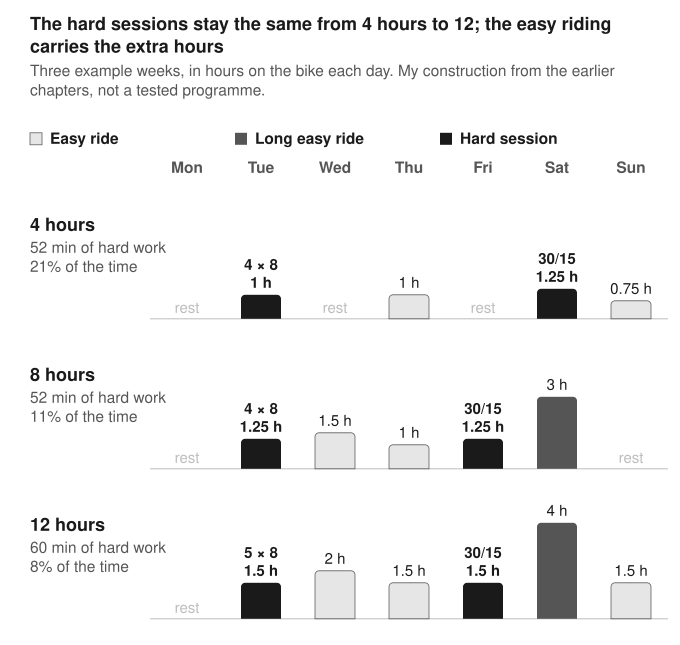

The file beside this chart, header and first rows:
week, day, kind, hours, label
4, Mon, rest, 0, 
4, Tue, hard, 1.0, 4 × 8
4, Wed, rest, 0, 
4, Thu, easy, 1.0, 
4, Fri, rest, 0, 
4, Sat, hard, 1.25, 30/15
4, Sun, easy, 0.75, 
8, Mon, rest, 0, 
8, Tue, hard, 1.25, 4 × 8
8, Wed, easy, 1.5, 
8, Thu, easy, 1.0, 
8, Fri, hard, 1.25, 30/15
8, Sat, long, 3.0, 
8, Sun, rest, 0, 
12, Mon, rest, 0, 
12, Tue, hard, 1.5, 5 × 8
12, Wed, easy, 2.0, 
12, Thu, easy, 1.5, 
12, Fri, hard, 1.5, 30/15
12, Sat, long, 4.0, 
12, Sun, easy, 1.5, 
